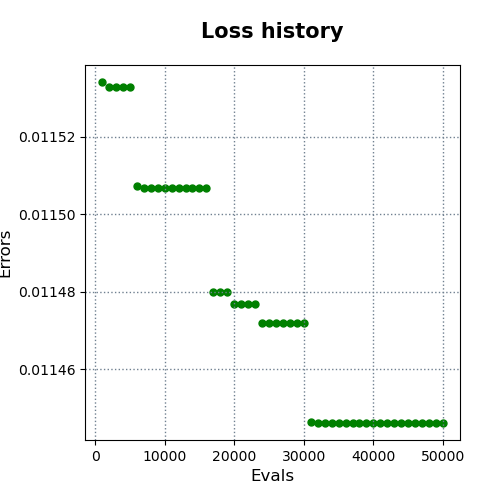

Data behind this chart, as committed beside it:
evals, errors
1000, 0.01153
2000, 0.01153
3000, 0.01153
4000, 0.01153
5000, 0.01153
6000, 0.01151
7000, 0.01151
8000, 0.01151
9000, 0.01151
10000, 0.01151
11000, 0.01151
12000, 0.01151
13000, 0.01151
14000, 0.01151
15000, 0.01151
16000, 0.01151
17000, 0.01148
18000, 0.01148
19000, 0.01148
20000, 0.01148
21000, 0.01148
22000, 0.01148
23000, 0.01148
24000, 0.01147
25000, 0.01147
26000, 0.01147
27000, 0.01147
28000, 0.01147
29000, 0.01147
30000, 0.01147
31000, 0.01145
32000, 0.01145
33000, 0.01145
34000, 0.01145
35000, 0.01145
36000, 0.01145
37000, 0.01145
38000, 0.01145
39000, 0.01145
40000, 0.01145
41000, 0.01145
42000, 0.01145
43000, 0.01145
44000, 0.01145
45000, 0.01145
46000, 0.01145
47000, 0.01145
48000, 0.01145
49000, 0.01145
50000, 0.01145
